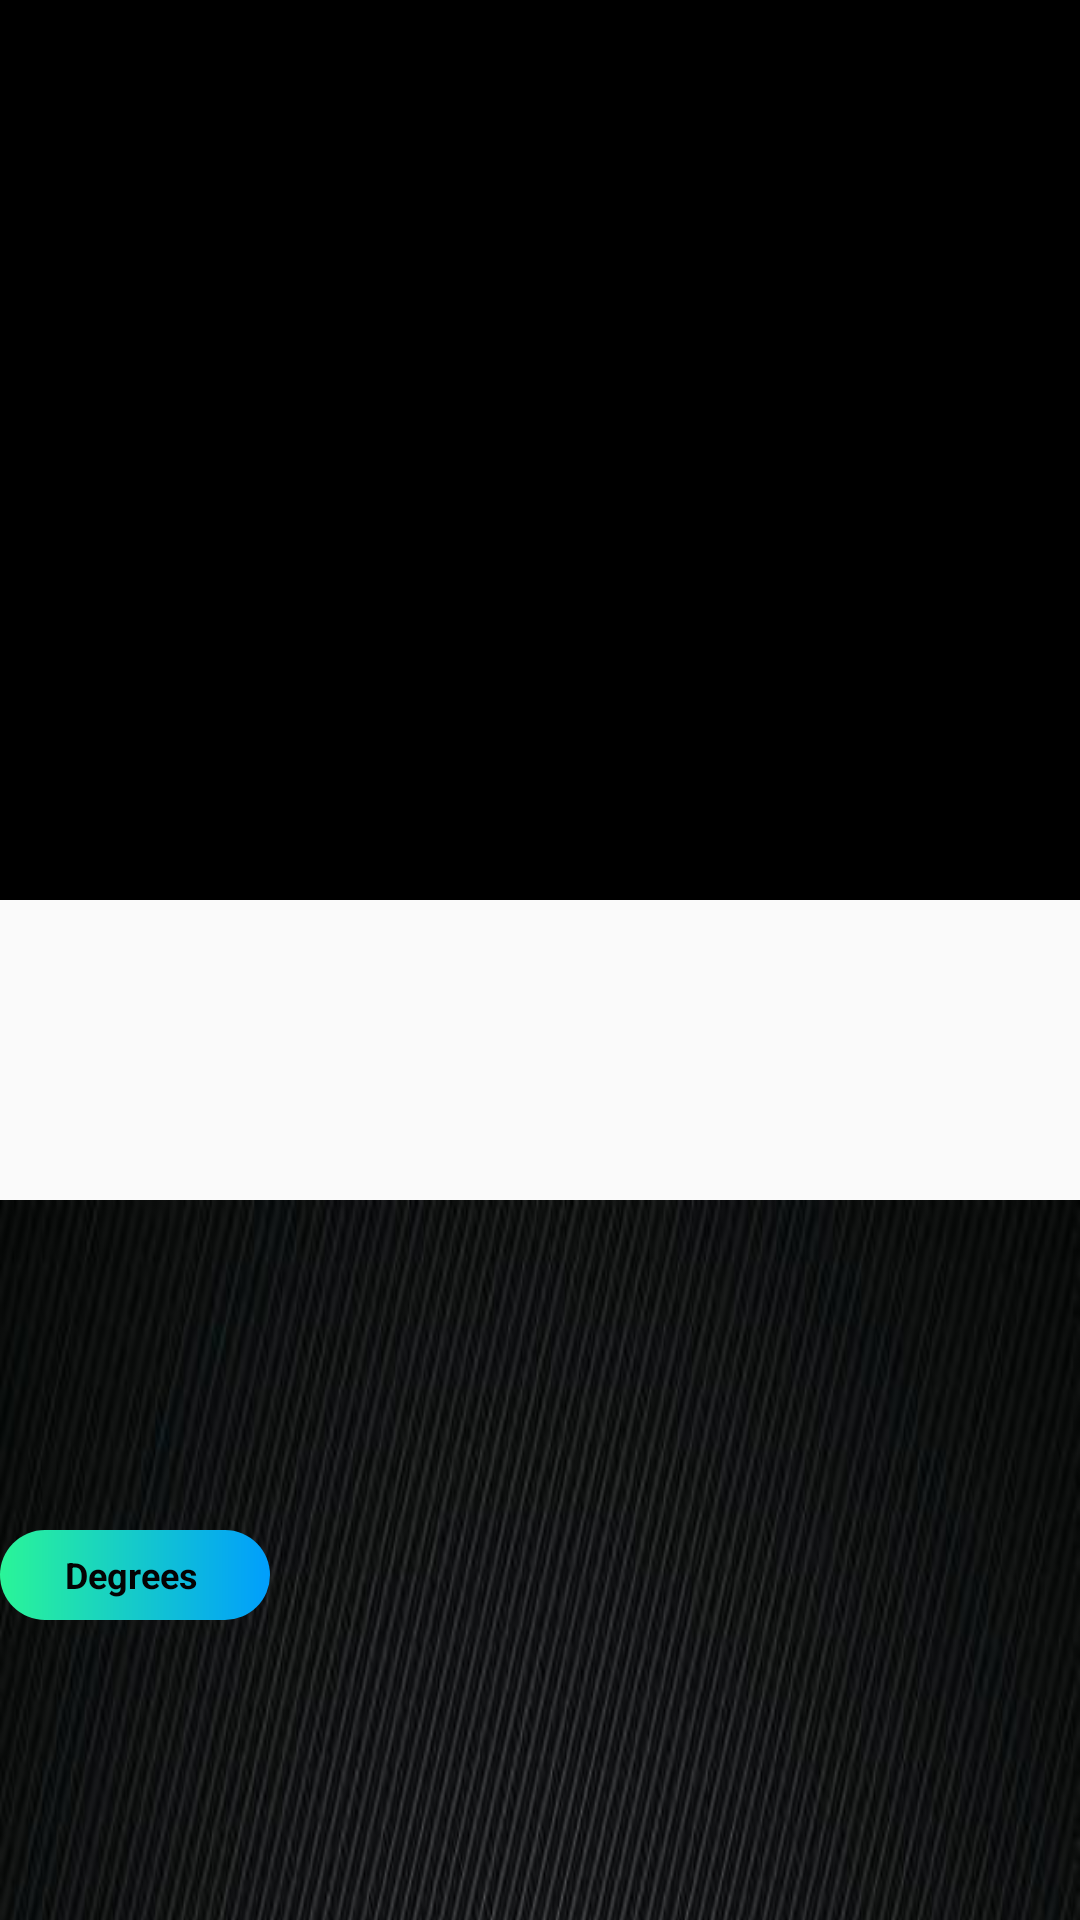

This screen was rendered from an Android layout file. Write that file and the resources it references.
<!-- AndroidManifest.xml: application theme AppTheme -->
<!-- res/layout/activity_dps.xml -->
<?xml version="1.0" encoding="utf-8"?>
<ScrollView xmlns:android="http://schemas.android.com/apk/res/android"
    xmlns:app="http://schemas.android.com/apk/res-auto"
    xmlns:tools="http://schemas.android.com/tools"
    android:layout_width="match_parent"
    android:layout_height="match_parent"
    tools:context=".dps">

    <LinearLayout
        android:layout_width="match_parent"
        android:layout_height="match_parent"
        android:orientation="vertical">

        <LinearLayout
            android:layout_width="match_parent"
            android:layout_height="400dp"
            android:orientation="vertical">

            <ImageView
                android:id="@+id/schoolimage"
                android:layout_width="408dp"
                android:layout_height="300dp"
                android:background="#000000"
                app:layout_constraintBottom_toBottomOf="parent"
                app:layout_constraintEnd_toEndOf="parent"
                app:layout_constraintHorizontal_bias="0.333"
                app:layout_constraintStart_toStartOf="parent"
                app:layout_constraintTop_toTopOf="parent"
                app:layout_constraintVertical_bias="0.002"
                tools:srcCompat="@tools:sample/avatars" />

            <TextView
                android:id="@+id/tvcheck"
                android:layout_width="match_parent"
                android:layout_height="100dp"
                android:background="@drawable/bg4"
                android:gravity="center"
                android:textColor="#FFFFFF"
                android:textSize="20dp"
                android:textStyle="bold"
                app:layout_constraintBottom_toBottomOf="parent"
                app:layout_constraintEnd_toEndOf="parent"
                app:layout_constraintStart_toStartOf="parent"
                app:layout_constraintTop_toTopOf="parent" />
        </LinearLayout>

        <LinearLayout
            android:layout_width="match_parent"
            android:layout_height="1060dp"
            android:orientation="vertical"
            android:background="@drawable/bg6">

            <LinearLayout
                android:layout_width="match_parent"
                android:layout_height="250dp"
                android:orientation="horizontal">

                <TextView
                    android:layout_width="90dp"
                    android:layout_height="30dp"
                    android:gravity="center"
                    android:text="Degrees "
                    android:background="@drawable/custombutton3"
                    android:textColor="#040303"
                    android:textSize="12dp"
                    android:textStyle="bold"></TextView>

                <TextView
                    android:layout_width="10dp"
                    android:layout_height="30dp"></TextView>

                <TextView
                    android:id="@+id/dps1"
                    android:layout_width="305dp"
                    android:layout_height="match_parent"
                    android:gravity="center"
                    android:text=""
                    android:textColor="#FFFFFF"
                    android:textSize="12dp"
                    android:textStyle="bold"></TextView>
            </LinearLayout>

            <LinearLayout
                android:layout_width="match_parent"
                android:layout_height="300dp"
                android:orientation="horizontal">

                <TextView
                    android:layout_width="90dp"
                    android:layout_height="32dp"
                    android:gravity="center"
                    android:text="Description "
                    android:background="@drawable/custombutton3"
                    android:textColor="#040303"
                    android:textSize="12dp"
                    android:textStyle="bold"></TextView>

                <TextView
                    android:layout_width="10dp"
                    android:layout_height="30dp"></TextView>

                <TextView
                    android:id="@+id/dps2"
                    android:layout_width="305dp"
                    android:layout_height="match_parent"
                    android:gravity="center"
                    android:text=""
                    android:textColor="#FFFFFF"
                    android:textSize="12dp"
                    android:textStyle="bold"></TextView>
            </LinearLayout>

            <LinearLayout
                android:layout_width="match_parent"
                android:layout_height="250dp"
                android:orientation="horizontal">

                <TextView
                    android:layout_width="90dp"
                    android:layout_height="30dp"
                    android:gravity="center"
                    android:text="Facilities "
                    android:textColor="#040303"
                    android:background="@drawable/custombutton3"
                    android:textSize="12dp"
                    android:textStyle="bold"></TextView>

                <TextView
                    android:layout_width="10dp"
                    android:layout_height="30dp"></TextView>

                <TextView
                    android:id="@+id/dps3"
                    android:layout_width="305dp"
                    android:layout_height="match_parent"
                    android:gravity="center"
                    android:text=""
                    android:textColor="#FFFFFF"
                    android:textSize="12dp"
                    android:textStyle="bold"></TextView>
            </LinearLayout>

            <LinearLayout
                android:layout_width="match_parent"
                android:layout_height="200dp"
                android:orientation="horizontal">

                <TextView
                    android:layout_width="90dp"
                    android:layout_height="30dp"
                    android:gravity="center"
                    android:text="Location "
                    android:textColor="#040303"
                    android:textSize="12dp"
                    android:background="@drawable/custombutton3"
                    android:textStyle="bold"></TextView>

                <TextView
                    android:layout_width="10dp"
                    android:layout_height="30dp"></TextView>

                <TextView
                    android:id="@+id/dps4"
                    android:layout_width="305dp"
                    android:layout_height="match_parent"
                    android:gravity="center"
                    android:text=""
                    android:textColor="#FFFFFF"
                    android:textSize="12dp"
                    android:textStyle="bold"></TextView>
            </LinearLayout>

            <LinearLayout
                android:layout_width="match_parent"
                android:layout_height="50dp"
                android:orientation="horizontal">

                <Button
                    android:id="@+id/dpsb1"
                    android:layout_width="134dp"
                    android:layout_height="match_parent"
                    android:background="@drawable/custombutton2"
                    android:gravity="center"
                    android:text="Home"
                    android:textColor="#040303"
                    android:textSize="12dp"
                    android:textStyle="bold"></Button>

                <Button
                    android:id="@+id/dpsb2"
                    android:layout_width="141dp"
                    android:layout_height="match_parent"
                    android:background="@drawable/custombutton2"
                    android:gravity="center"
                    android:text="Search more about college"
                    android:textColor="#040303"
                    android:textSize="12dp"
                    android:textStyle="bold"></Button>

                <Button
                    android:id="@+id/dpsb3"
                    android:layout_width="134dp"
                    android:layout_height="match_parent"
                    android:background="@drawable/custombutton2"
                    android:gravity="center"
                    android:text="Get Registered"
                    android:textColor="#040303"
                    android:textSize="12dp"
                    android:textStyle="bold"></Button>
            </LinearLayout>
        </LinearLayout>
    </LinearLayout>
</ScrollView>
<!-- resources referenced by this layout -->
<resources>
  <!-- drawable bg6: jpg bitmap (drawable, 45430 bytes) -->
  <!-- drawable custombutton2 (drawable) -->
  <?xml version="1.0" encoding="utf-8"?>
  <shape xmlns:android="http://schemas.android.com/apk/res/android" android:shape="rectangle">
  <corners android:radius="1000dp"></corners>
      <gradient
          android:startColor="#bf392e"
          android:endColor="#9043a9"
          android:type="linear"></gradient>
  </shape>
  <!-- drawable custombutton3 (drawable) -->
  <?xml version="1.0" encoding="utf-8"?>
  <shape xmlns:android="http://schemas.android.com/apk/res/android" android:shape="rectangle">
      <gradient
          android:startColor="#2af598"
          android:endColor="#009EFD"
          android:type="linear"></gradient>
      <corners android:radius="999dp"></corners>
  </shape>
  <style name="AppTheme" parent="Theme.AppCompat.Light.DarkActionBar">
          
          <item name="colorPrimary">@color/colorPrimary</item>
          <item name="colorPrimaryDark">@color/colorPrimaryDark</item>
          <item name="colorAccent">@color/colorAccent</item>
          <item name="android:windowFullscreen">true</item>
  
      </style>
  <color name="colorPrimary">#008577</color>
  <color name="colorPrimaryDark">#00574B</color>
  <color name="colorAccent">#D81B60</color>
</resources>
